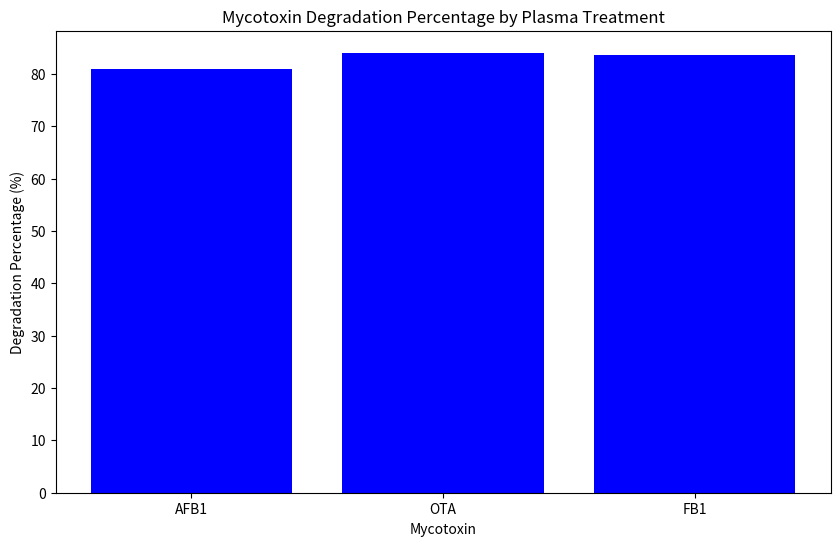

Reproduce this figure in Python.
import pandas as pd
import matplotlib.pyplot as plt

# Data for mycotoxin degradation
data = {'Mycotoxin': ['AFB1', 'OTA', 'FB1'],
        'Initial Concentration (µg/kg)': [23.71, 164.66, 6850.25],
        'Final Concentration (15cm) (µg/kg)': [4.52, 26.13, 1123.44],
        'Degradation Percentage': [80.94, 84.07, 83.60]}

df = pd.DataFrame(data)

# Plotting the data
plt.figure(figsize=(10, 6))
plt.bar(df['Mycotoxin'], df['Degradation Percentage'], color='blue')
plt.title('Mycotoxin Degradation Percentage by Plasma Treatment')
plt.xlabel('Mycotoxin')
plt.ylabel('Degradation Percentage (%)')
plt.show()

# Further analysis can be added here.